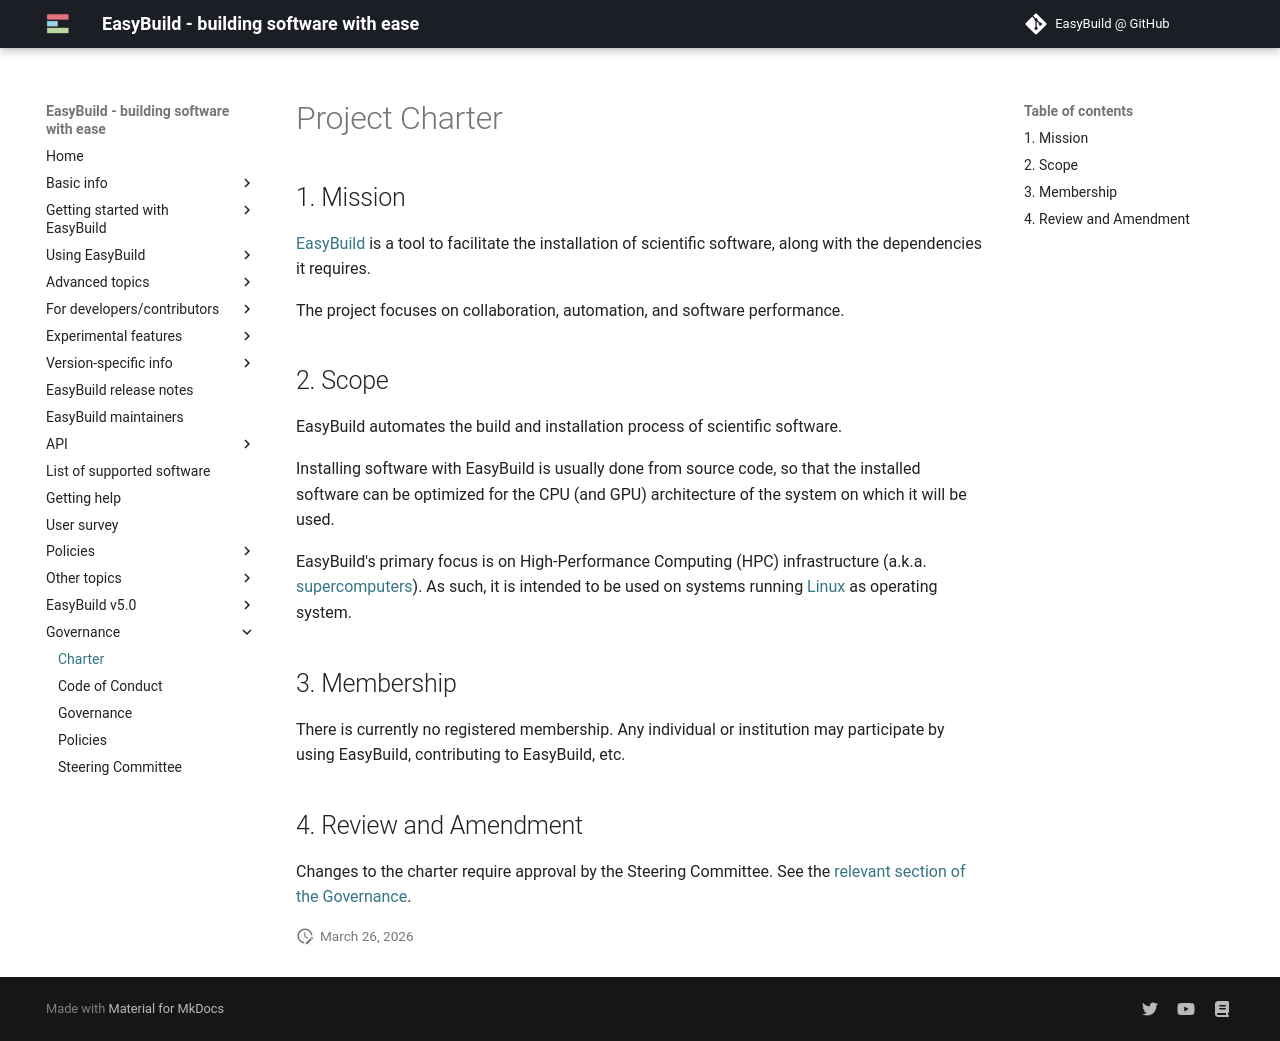

repository: easybuilders/easybuild-docs · page: governance/charter/index.html · generator: mkdocs

<!-- 
A project charter discusses _what the open source project is and why it exists_. Governance discusses _how the open source project operates_.

Examples

https://docs.clearlydefined.io/docs/community/charter
https://openssf.org/about/charter/
https://github.com/cncf/foundation/blob/main/charter.md
https://github.com/mochajs/mocha/blob/main/PROJECT_CHARTER.md
https://github.com/nodejs/TSC/blob/main/TSC-Charter.md
Combined charter - governance https://github.com/camaraproject/Governance/blob/main/ProjectCharter.md
blog about charters https://opensource.org/blog/what-is-open-governance-drafting-a-charter-for-an-open-source-project
-->

# Project Charter

## 1. Mission
<!-- Describe the project's purpose and the problem it addresses. Include a short mission statement. -->

[EasyBuild](https://easybuild.io) is a tool to facilitate the installation of scientific software,
along with the dependencies it requires.

The project focuses on collaboration, automation, and software performance.


## 2. Scope
<!-- Define what is within the scope of the project and what is explicitly out of scope. -->

EasyBuild automates the build and installation process of scientific software.

Installing software with EasyBuild is usually done from source code, so that the installed software can be optimized
for the CPU (and GPU) architecture of the system on which it will be used.

EasyBuild's primary focus is on High-Performance Computing (HPC) infrastructure (a.k.a. [supercomputers](https://en.wikipedia.org/wiki/Supercomputer)).
As such, it is intended to be used on systems running [Linux](https://en.wikipedia.org/wiki/Linux) as operating system.


## 3. Membership
<!-- Who can join or participate? Are there any requirements (e.g., code contributions, voting eligibility)? -->

There is currently no registered membership. Any individual or institution may participate by using EasyBuild, contributing to EasyBuild, etc.


## 4. Review and Amendment

Changes to the charter require approval by the Steering Committee. See the [relevant section of the Governance](governance.md#voting-by-sc).
